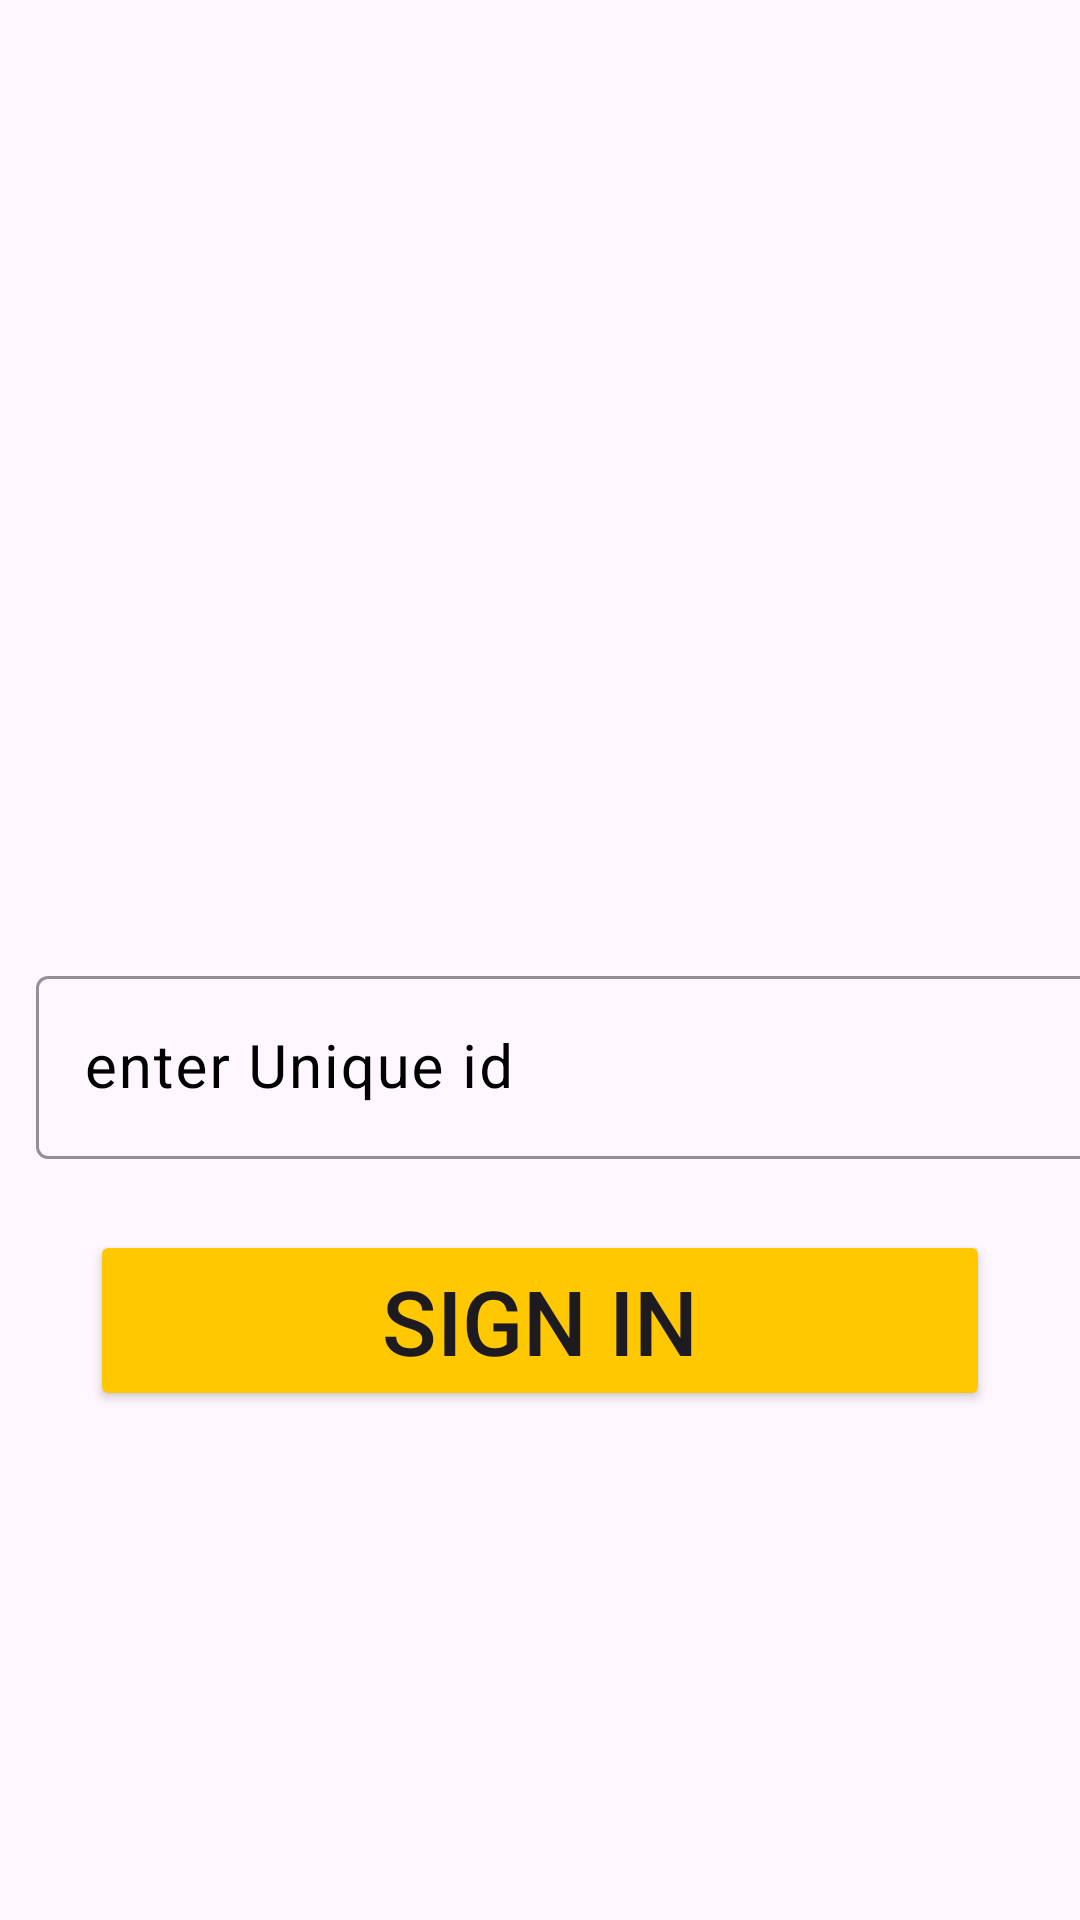

Layout XML and referenced resources for this Android screen:
<!-- AndroidManifest.xml: application theme Theme.Dab -->
<!-- res/layout/activity_signin.xml -->
<?xml version="1.0" encoding="utf-8"?>
<LinearLayout xmlns:android="http://schemas.android.com/apk/res/android"
    xmlns:app="http://schemas.android.com/apk/res-auto"
    xmlns:tools="http://schemas.android.com/tools"
    android:id="@+id/main"
    android:orientation="vertical"
    android:layout_width="match_parent"
    android:layout_height="match_parent"
    android:background="@drawable/signin_screen"
    tools:context=".signin">

    <com.google.android.material.textfield.TextInputLayout

        android:layout_width="375dp"
        android:layout_height="70dp"
        android:layout_marginLeft="12dp"
        app:boxStrokeColor="@color/yellow"
        android:layout_marginTop="320dp"

        android:textColorHint="@color/black">

        <com.google.android.material.textfield.TextInputEditText
            android:layout_width="match_parent"
            android:layout_height="wrap_content"
            android:id="@+id/loginName"

            android:hint="enter Unique id"
            android:textSize="20sp" />
    </com.google.android.material.textfield.TextInputLayout>
    <Button
        android:id="@+id/signIn"
        android:layout_width="300dp"
        android:layout_height="wrap_content"
        android:layout_gravity="center"
        android:layout_marginTop="20dp"
        android:backgroundTint="@color/yellow"
        android:textSize="30sp"
        android:text="Sign In" />




</LinearLayout>
<!-- resources referenced by this layout -->
<resources>
  <color name="black">#FF000000</color>
  <color name="yellow">#FFC801</color>&gt;
  <style name="Theme.Dab" parent="Base.Theme.Dab" />
  <style name="Base.Theme.Dab" parent="Theme.Material3.DayNight.NoActionBar">
          
          
      </style>
</resources>
